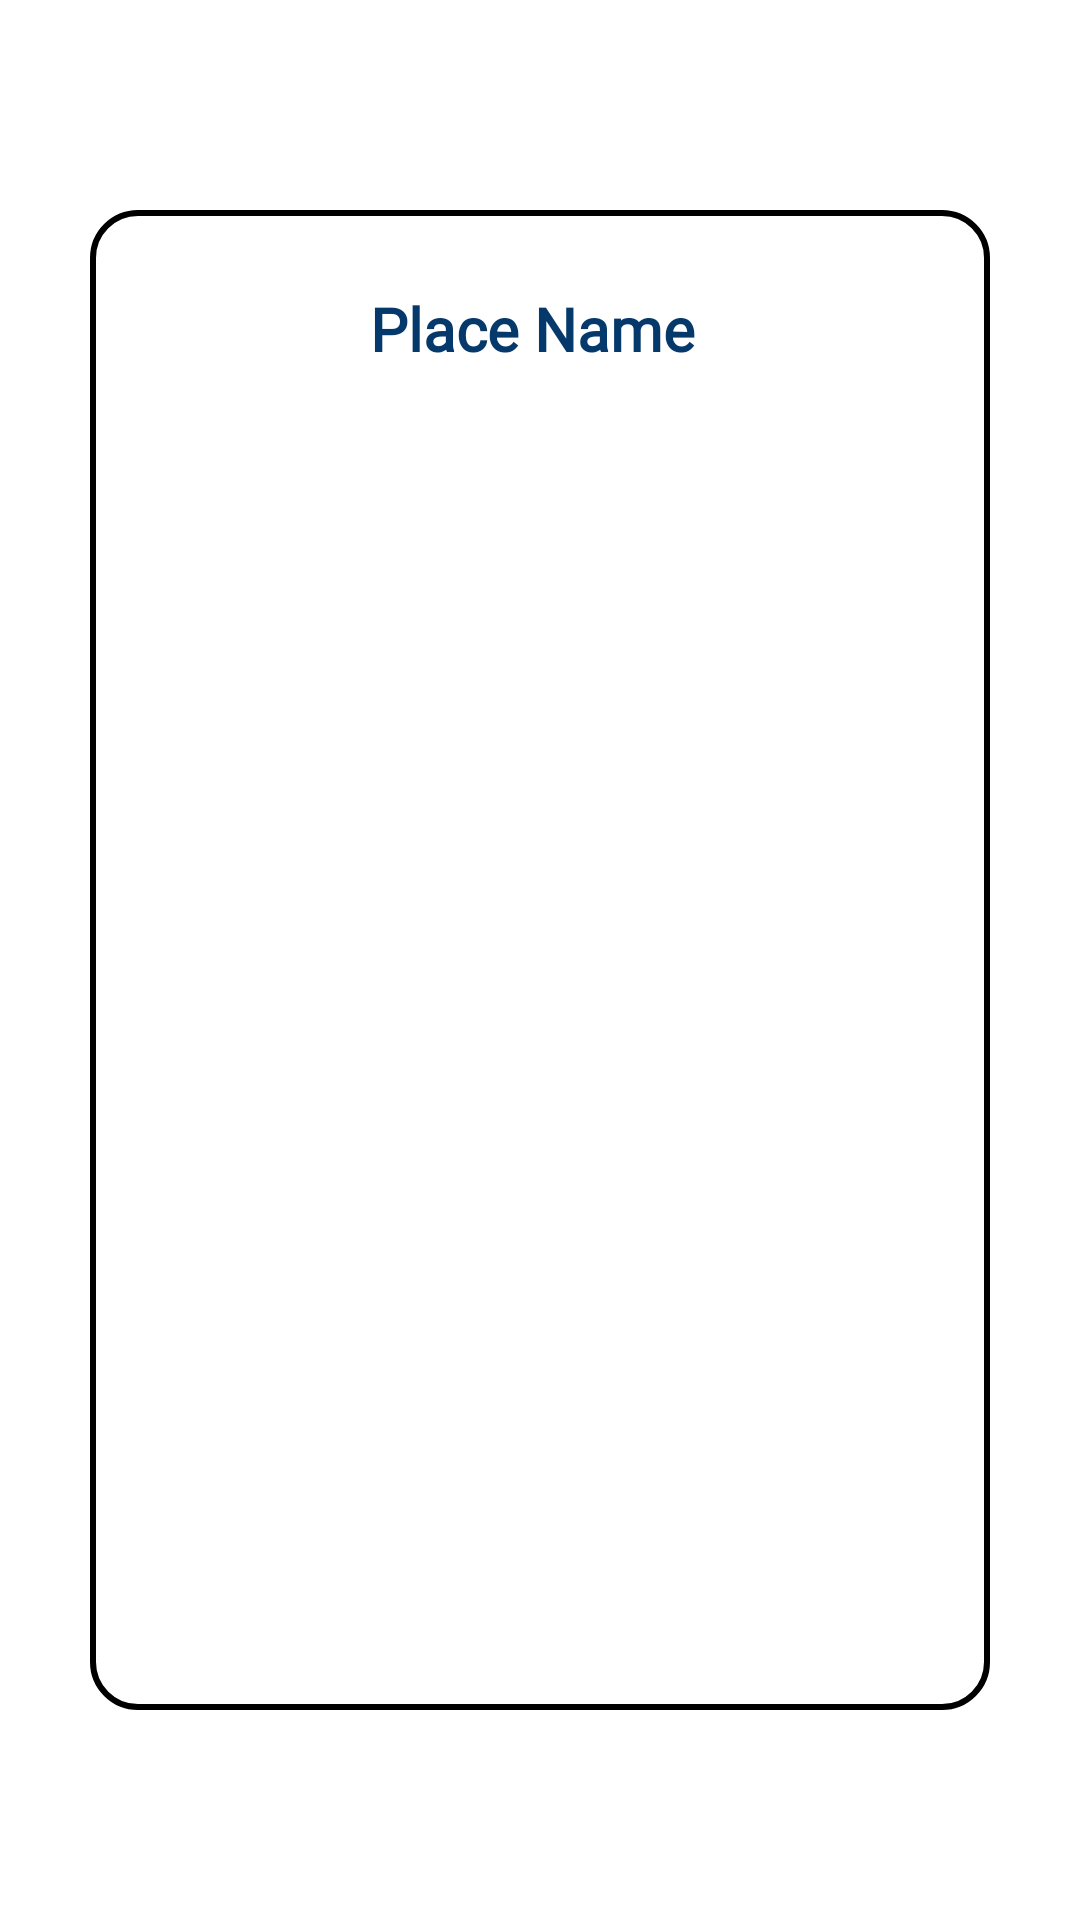

Produce the Android XML layout that renders to this screen, including the resource entries it uses.
<!-- AndroidManifest.xml: application theme Theme.MyFitnessPal -->
<!-- res/layout/top_subplaces_row_item.xml -->
<?xml version="1.0" encoding="utf-8"?>
<RelativeLayout
    xmlns:android="http://schemas.android.com/apk/res/android"
    xmlns:app="http://schemas.android.com/apk/res-auto"
    xmlns:tools="http://schemas.android.com/tools"
    android:layout_width="match_parent"
    android:layout_height="500dp"
    >

    <androidx.constraintlayout.widget.ConstraintLayout
        android:layout_width="300dp"
        android:layout_height="500dp"
        android:layout_centerInParent="true"
        android:layout_marginLeft="10dp"
        android:background="@drawable/rounditem">

        <TextView
            android:id="@+id/placename"
            android:layout_width="wrap_content"
            android:layout_height="wrap_content"
            android:layout_marginTop="16dp"
            android:padding="10dp"
            android:textAlignment="center"

            android:fontFamily="@font/raleway"
            android:text="Place Name "
            android:textColor="#05386B"
            android:textSize="20dp"
            android:textStyle="bold"
            app:layout_constraintEnd_toEndOf="parent"
            app:layout_constraintStart_toStartOf="parent"
            app:layout_constraintTop_toTopOf="parent"
            tools:ignore="MissingConstraints" />



        <ScrollView
            android:id="@+id/scrollView2"
            android:layout_width="250dp"
            android:layout_height="370dp"
            android:layout_marginTop="24dp"

            android:contentDescription="context"
            app:layout_constraintEnd_toEndOf="parent"
            app:layout_constraintStart_toStartOf="parent"
            app:layout_constraintTop_toBottomOf="@id/placename"
            tools:ignore="ExtraText">

            <TextView
                android:id="@+id/place_des"
                android:layout_width="wrap_content"
                android:layout_height="wrap_content"
                android:layout_marginLeft="8dp"
                android:layout_marginTop="10dp"
                android:fontFamily="monospace"
                android:paddingBottom="10dp"
                android:textAlignment="center"
                android:textColor="@color/black"
                android:textSize="15dp"
                android:textStyle="bold" />

        </ScrollView>

        <TextView
            android:id="@+id/textView19"
            android:layout_width="wrap_content"
            android:layout_height="wrap_content"
            android:layout_marginTop="20dp"
            android:text=""
            android:textColor="@color/black"
            android:textSize="15dp"
            app:layout_constraintEnd_toEndOf="parent"
            app:layout_constraintHorizontal_bias="0.119"
            app:layout_constraintStart_toStartOf="parent"
            app:layout_constraintTop_toBottomOf="@+id/scrollView2"
            tools:ignore="TextSizeCheck" />

        <TextView
            android:id="@+id/bestseason"
            android:layout_width="wrap_content"
            android:layout_height="wrap_content"
            android:layout_marginTop="20dp"
            android:text=""
            android:textColor="@color/black"
            android:textSize="15dp"
            app:layout_constraintEnd_toEndOf="parent"
            app:layout_constraintHorizontal_bias="0.129"
            app:layout_constraintStart_toEndOf="@+id/textView19"
            app:layout_constraintTop_toBottomOf="@+id/scrollView2"
            tools:ignore="TextSizeCheck" />


    </androidx.constraintlayout.widget.ConstraintLayout>

</RelativeLayout>
<!-- resources referenced by this layout -->
<resources>
  <color name="black">#FF000000</color>
  <!-- drawable rounditem (drawable) -->
  <?xml version="1.0" encoding="utf-8"?>
  <shape xmlns:android="http://schemas.android.com/apk/res/android"
      android:shape="rectangle"
     >
  
      <solid
          android:color="@color/white">
  
      </solid>
  <stroke
      android:width="2dp"/>
      <corners
          android:radius="15dp">
  
      </corners>
  
  
  </shape>
  <style name="Theme.MyFitnessPal" parent="Theme.MaterialComponents.DayNight.NoActionBar">
          
          <item name="colorPrimary">@color/purple_500</item>
          <item name="colorPrimaryVariant">@color/purple_700</item>
          <item name="colorOnPrimary">@color/white</item>
          
          <item name="colorSecondary">@color/teal_200</item>
          <item name="colorSecondaryVariant">@color/teal_700</item>
          <item name="colorOnSecondary">@color/black</item>
          
          <item name="android:statusBarColor">?attr/colorPrimaryVariant</item>
          
      </style>
  <color name="white">#FFFFFFFF</color>
  <color name="purple_500">#FF6200EE</color>
  <color name="purple_700">#FF3700B3</color>
  <color name="teal_200">#FF03DAC5</color>
  <color name="teal_700">#FF018786</color>
</resources>
